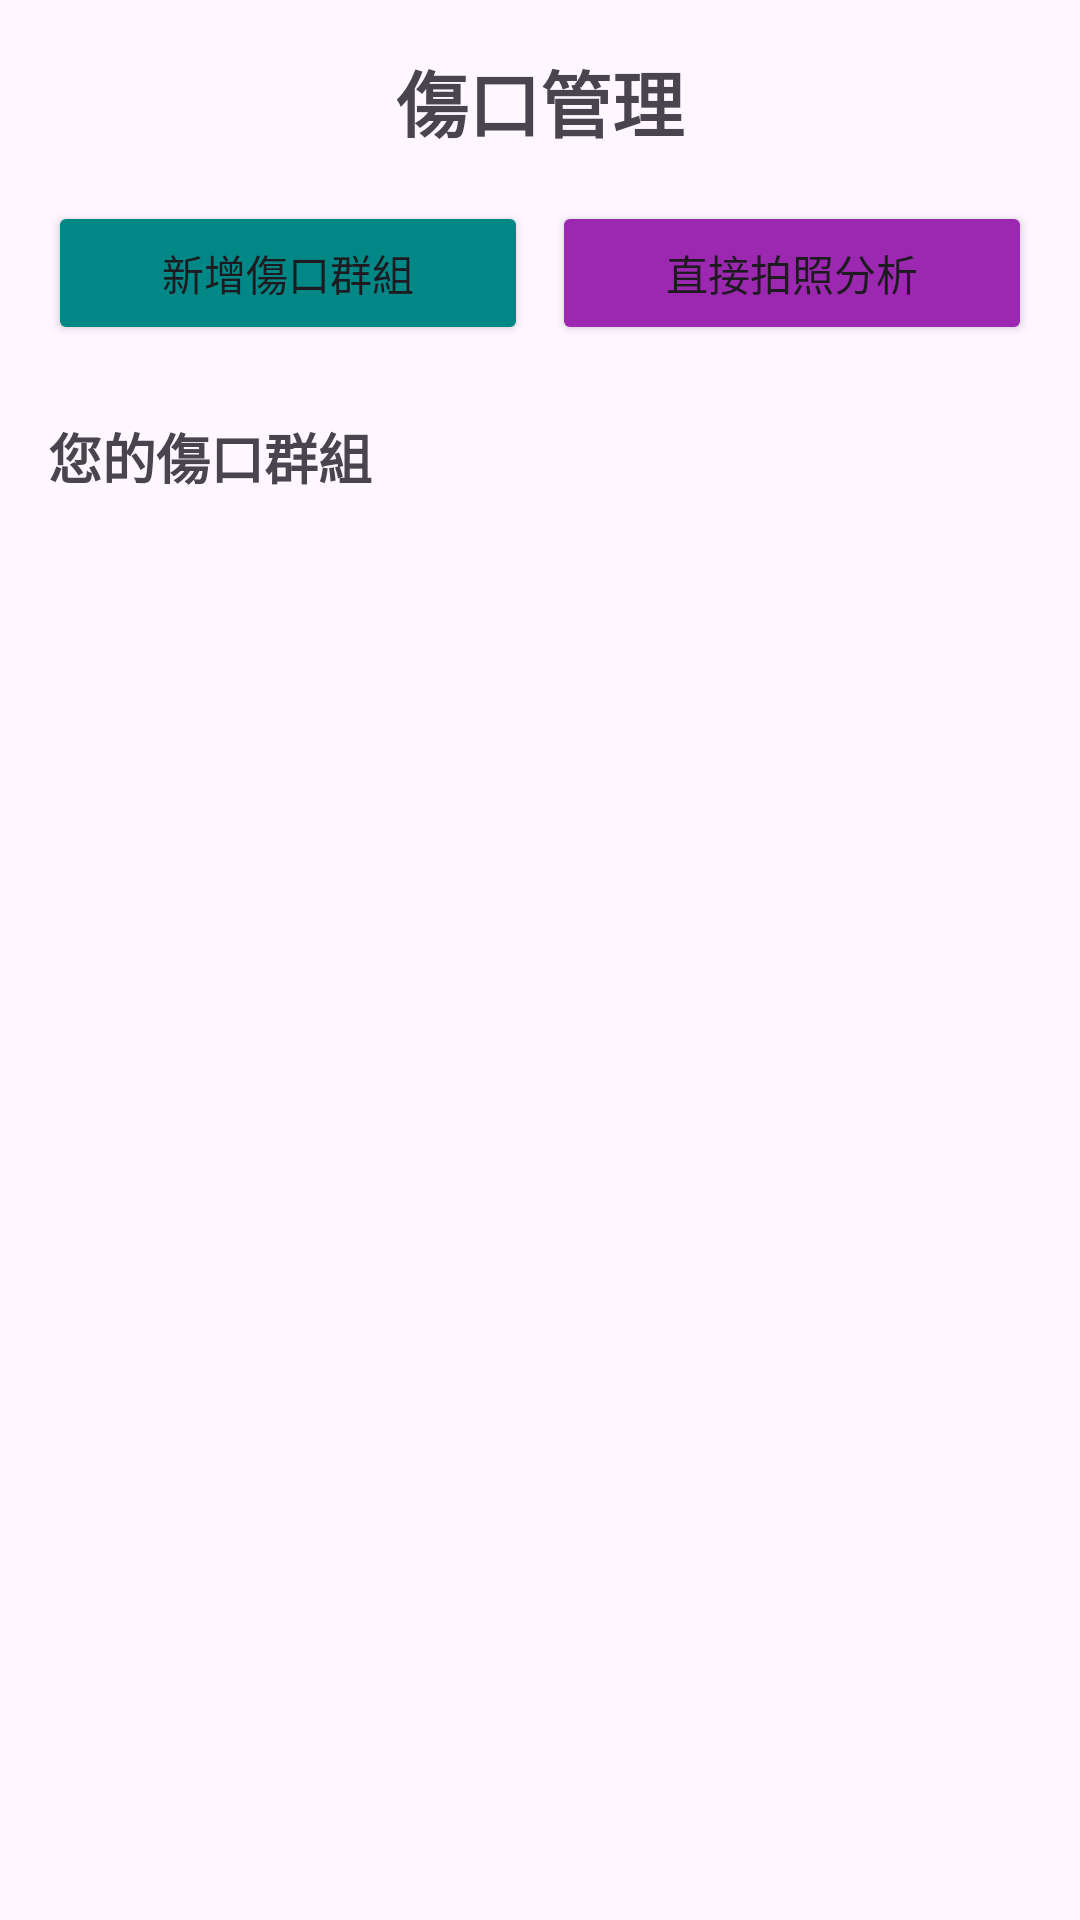

Android layout source for this screen:
<!-- AndroidManifest.xml: application theme Theme.TopicsDiabetes -->
<!-- res/layout/activity_wound_management.xml -->
<?xml version="1.0" encoding="utf-8"?>
<androidx.constraintlayout.widget.ConstraintLayout xmlns:android="http://schemas.android.com/apk/res/android"
    xmlns:app="http://schemas.android.com/apk/res-auto"
    xmlns:tools="http://schemas.android.com/tools"
    android:layout_width="match_parent"
    android:layout_height="match_parent"
    android:padding="16dp"
    tools:context=".WoundManagementActivity">

    <TextView
        android:id="@+id/title_text"
        android:layout_width="wrap_content"
        android:layout_height="wrap_content"
        android:text="傷口管理"
        android:textSize="24sp"
        android:textStyle="bold"
        app:layout_constraintEnd_toEndOf="parent"
        app:layout_constraintStart_toStartOf="parent"
        app:layout_constraintTop_toTopOf="parent" />

    <LinearLayout
        android:id="@+id/button_container"
        android:layout_width="match_parent"
        android:layout_height="wrap_content"
        android:layout_marginTop="16dp"
        android:orientation="horizontal"
        app:layout_constraintTop_toBottomOf="@+id/title_text">

        <Button
            android:id="@+id/add_group_button"
            android:layout_width="0dp"
            android:layout_height="wrap_content"
            android:layout_weight="1"
            android:layout_marginEnd="4dp"
            android:text="新增傷口群組"
            android:backgroundTint="@color/teal_700" />

        <Button
            android:id="@+id/direct_capture_button"
            android:layout_width="0dp"
            android:layout_height="wrap_content"
            android:layout_weight="1"
            android:layout_marginStart="4dp"
            android:text="直接拍照分析"
            android:backgroundTint="@color/purple_500" />

    </LinearLayout>

    <TextView
        android:id="@+id/groups_title"
        android:layout_width="wrap_content"
        android:layout_height="wrap_content"
        android:layout_marginTop="24dp"
        android:text="您的傷口群組"
        android:textSize="18sp"
        android:textStyle="bold"
        app:layout_constraintStart_toStartOf="parent"
        app:layout_constraintTop_toBottomOf="@+id/button_container" />

    <androidx.recyclerview.widget.RecyclerView
        android:id="@+id/wound_groups_recycler_view"
        android:layout_width="match_parent"
        android:layout_height="0dp"
        android:layout_marginTop="8dp"
        app:layout_constraintBottom_toBottomOf="parent"
        app:layout_constraintTop_toBottomOf="@+id/groups_title" />

    <TextView
        android:id="@+id/empty_text"
        android:layout_width="wrap_content"
        android:layout_height="wrap_content"
        android:text="尚未創建傷口群組"
        android:textSize="16sp"
        android:visibility="gone"
        app:layout_constraintBottom_toBottomOf="parent"
        app:layout_constraintEnd_toEndOf="parent"
        app:layout_constraintStart_toStartOf="parent"
        app:layout_constraintTop_toBottomOf="@+id/groups_title" />

</androidx.constraintlayout.widget.ConstraintLayout>
<!-- resources referenced by this layout -->
<resources>
  <color name="purple_500">#9C27B0</color>
  <color name="teal_700">#018786</color>
  <style name="Theme.TopicsDiabetes" parent="Base.Theme.TopicsDiabetes" />
  <style name="Base.Theme.TopicsDiabetes" parent="Theme.Material3.DayNight.NoActionBar">
          
          
      </style>
</resources>
